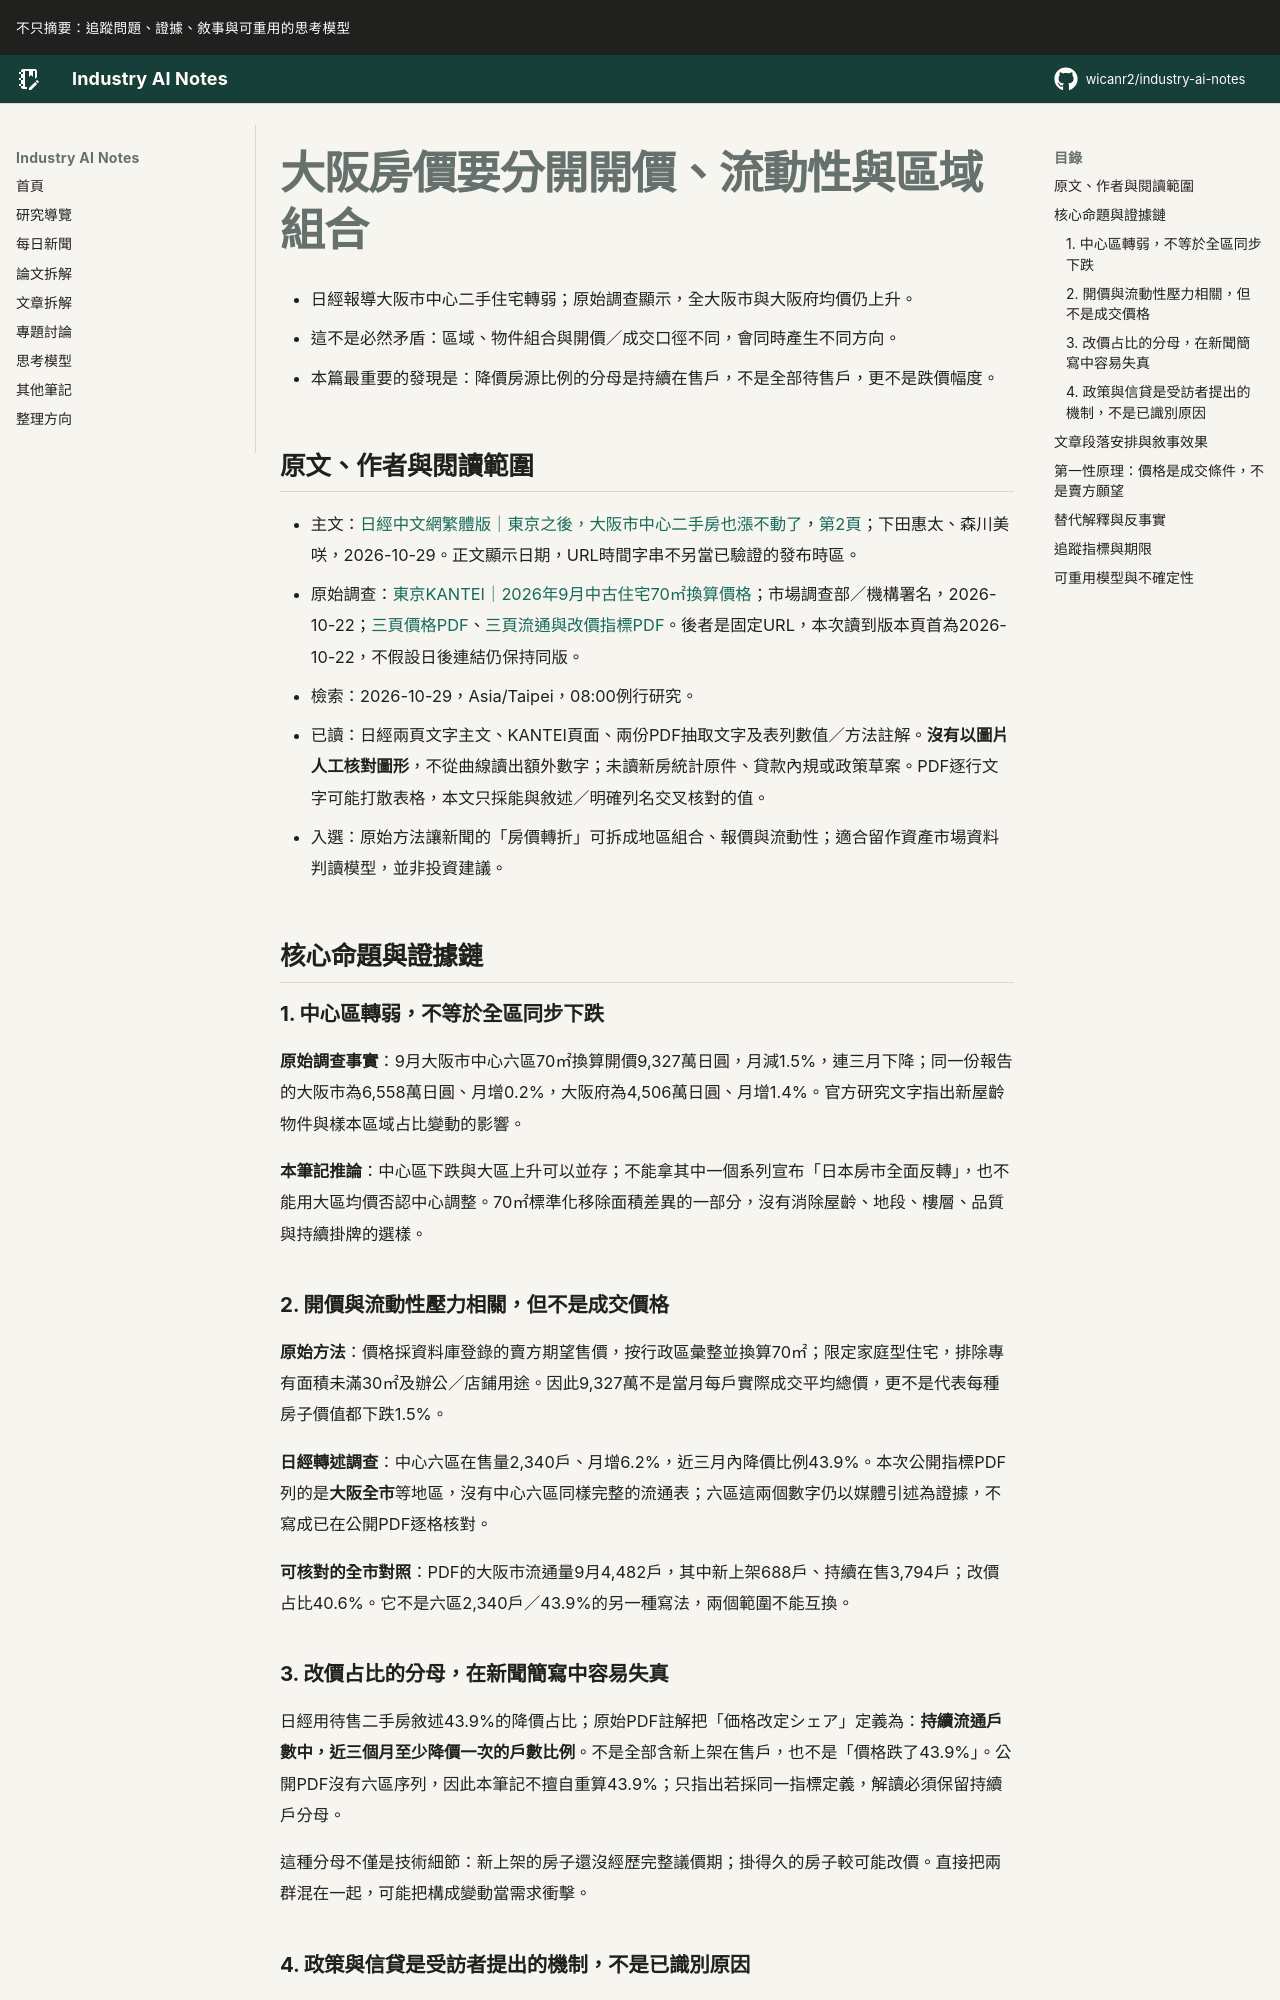

repository: wicanr2/industry-ai-notes · page: 新聞拆解/2026/2026-10-29/03-大阪房價要分開開價流動性與區域組合/index.html · generator: mkdocs

# 大阪房價要分開開價、流動性與區域組合

- 日經報導大阪市中心二手住宅轉弱；原始調查顯示，全大阪市與大阪府均價仍上升。
- 這不是必然矛盾：區域、物件組合與開價／成交口徑不同，會同時產生不同方向。
- 本篇最重要的發現是：降價房源比例的分母是持續在售戶，不是全部待售戶，更不是跌價幅度。

## 原文、作者與閱讀範圍

- 主文：[日經中文網繁體版｜東京之後，大阪市中心二手房也漲不動了](https://zh.cn.nikkei.com/industry/propertiesconstruction/64471-2026-10-29-05-00-30.html)，[第2頁](https://zh.cn.nikkei.com/industry/propertiesconstruction/64471-2026-10-29-05-00-30.html?start=1)；下田惠太、森川美咲，2026-10-29。正文顯示日期，URL時間字串不另當已驗證的發布時區。
- 原始調查：[東京KANTEI｜2026年9月中古住宅70㎡換算價格](https://www.kantei.ne.jp/report/70m2/9526/)；市場調查部／機構署名，2026-10-22；[三頁價格PDF](https://www.kantei.ne.jp/wp-content/uploads/c202609.pdf)、[三頁流通與改價指標PDF](https://www.kantei.ne.jp/wp-content/uploads/market-index.pdf)。後者是固定URL，本次讀到版本頁首為2026-10-22，不假設日後連結仍保持同版。
- 檢索：2026-10-29，Asia/Taipei，08:00例行研究。
- 已讀：日經兩頁文字主文、KANTEI頁面、兩份PDF抽取文字及表列數值／方法註解。**沒有以圖片人工核對圖形**，不從曲線讀出額外數字；未讀新房統計原件、貸款內規或政策草案。PDF逐行文字可能打散表格，本文只採能與敘述／明確列名交叉核對的值。
- 入選：原始方法讓新聞的「房價轉折」可拆成地區組合、報價與流動性；適合留作資產市場資料判讀模型，並非投資建議。

## 核心命題與證據鏈

### 1. 中心區轉弱，不等於全區同步下跌

**原始調查事實**：9月大阪市中心六區70㎡換算開價9,327萬日圓，月減1.5%，連三月下降；同一份報告的大阪市為6,558萬日圓、月增0.2%，大阪府為4,506萬日圓、月增1.4%。官方研究文字指出新屋齡物件與樣本區域占比變動的影響。

**本筆記推論**：中心區下跌與大區上升可以並存；不能拿其中一個系列宣布「日本房市全面反轉」，也不能用大區均價否認中心調整。70㎡標準化移除面積差異的一部分，沒有消除屋齡、地段、樓層、品質與持續掛牌的選樣。

### 2. 開價與流動性壓力相關，但不是成交價格

**原始方法**：價格採資料庫登錄的賣方期望售價，按行政區彙整並換算70㎡；限定家庭型住宅，排除專有面積未滿30㎡及辦公／店鋪用途。因此9,327萬不是當月每戶實際成交平均總價，更不是代表每種房子價值都下跌1.5%。

**日經轉述調查**：中心六區在售量2,340戶、月增6.2%，近三月內降價比例43.9%。本次公開指標PDF列的是**大阪全市**等地區，沒有中心六區同樣完整的流通表；六區這兩個數字仍以媒體引述為證據，不寫成已在公開PDF逐格核對。

**可核對的全市對照**：PDF的大阪市流通量9月4,482戶，其中新上架688戶、持續在售3,794戶；改價占比40.6%。它不是六區2,340戶／43.9%的另一種寫法，兩個範圍不能互換。
